Labelled photos from "dataset", an image-classification folder in JuanFe202122431/Miniproyecto3. The possible labels are: odocoileus hemionus, otospermophilus beecheyi, otospermophilus variegatus, phoca vitulina, sciurus niger, sylvilagus audubonii.

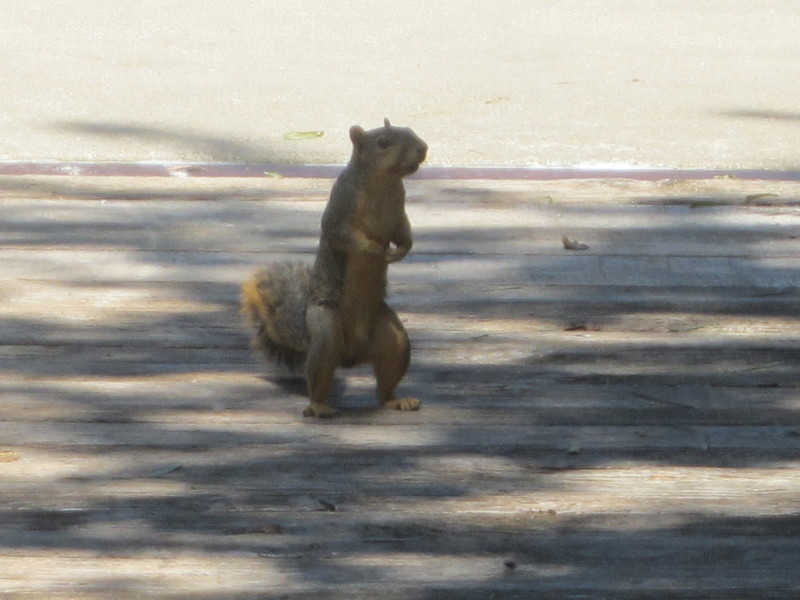
Label: sciurus niger

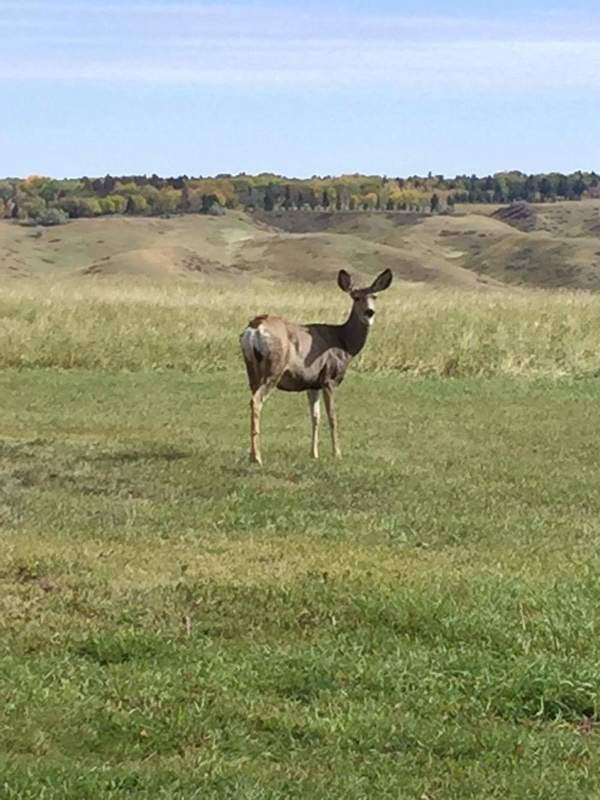
Label: odocoileus hemionus

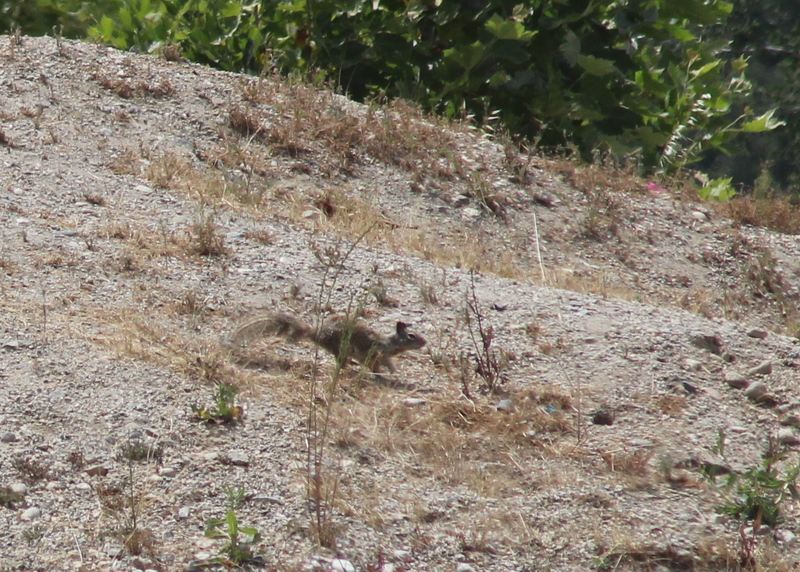
Label: otospermophilus beecheyi

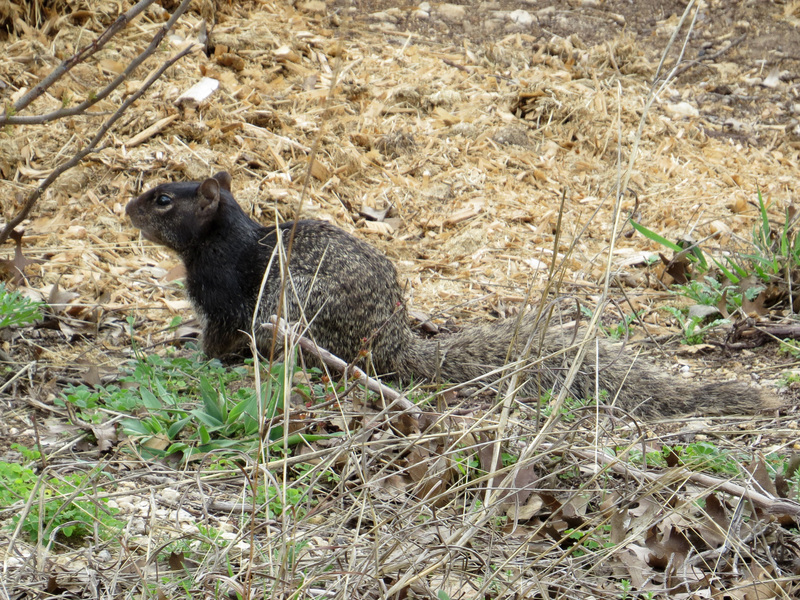
Label: otospermophilus variegatus

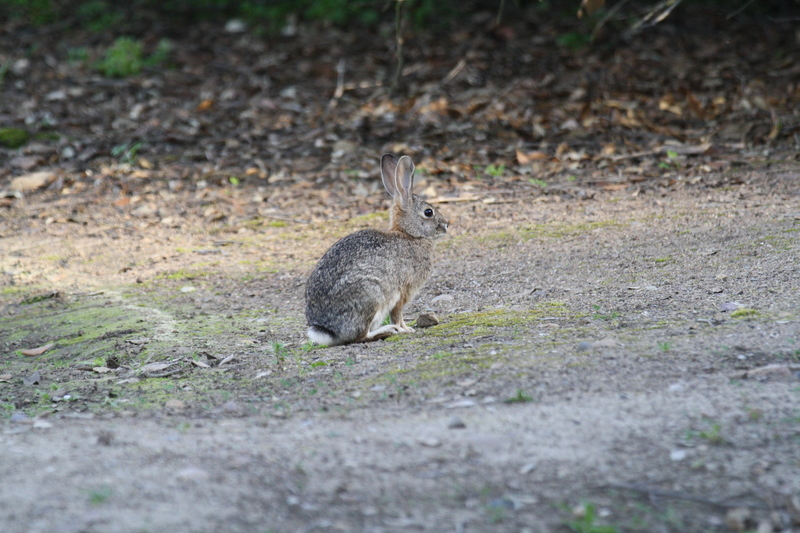
Label: sylvilagus audubonii

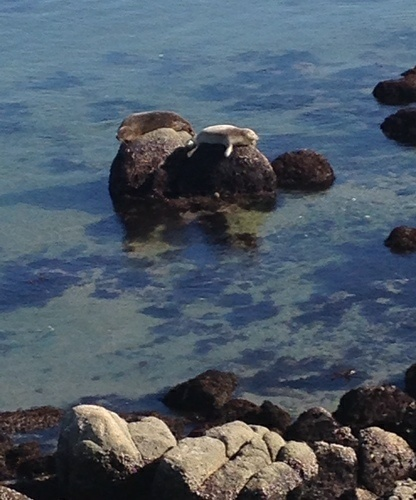
Label: phoca vitulina
